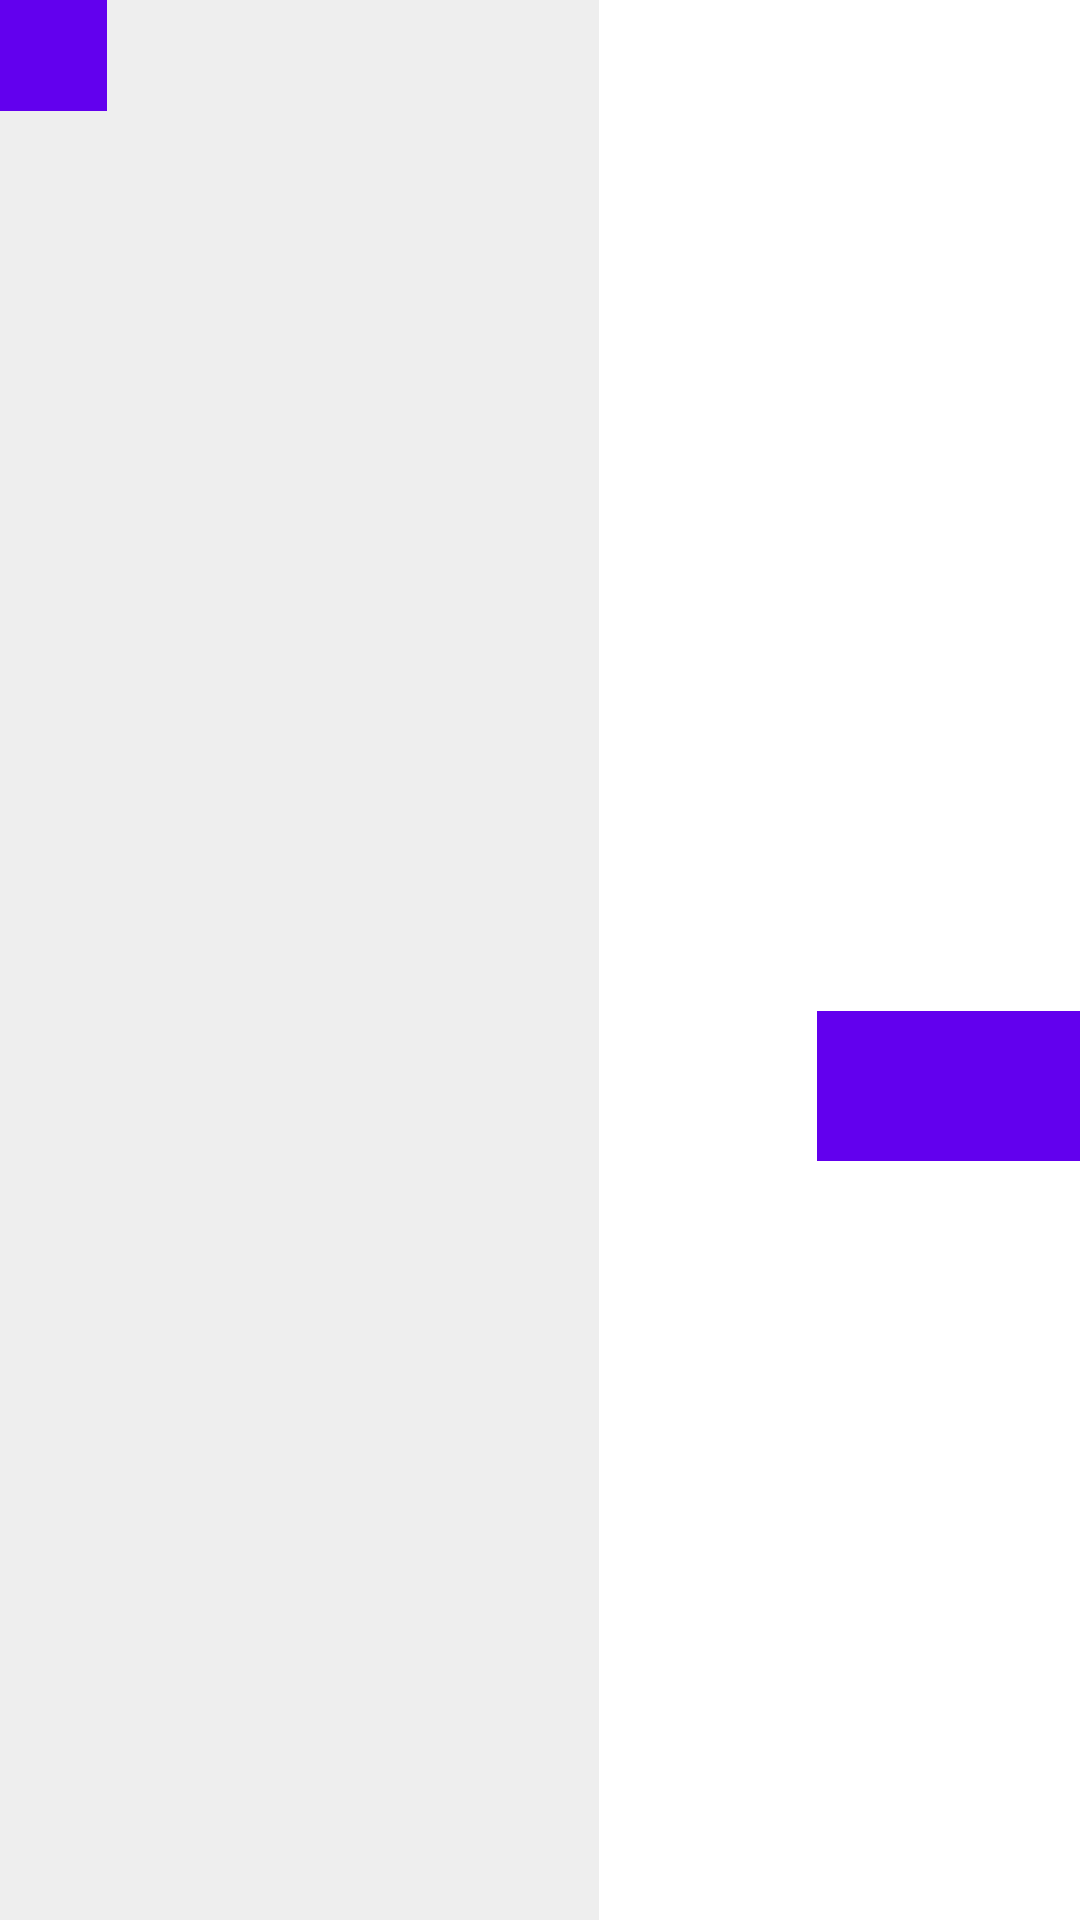

Produce the Android XML layout that renders to this screen, including the resource entries it uses.
<!-- AndroidManifest.xml: fallback theme Theme.MaterialComponents.DayNight.NoActionBar -->
<!-- res/layout/other.xml -->
<RelativeLayout xmlns:android="http://schemas.android.com/apk/res/android"
    xmlns:tools="http://schemas.android.com/tools"
    android:layout_width="match_parent"
    android:layout_height="match_parent"
    android:paddingBottom="@dimen/activity_vertical_margin"
    android:paddingLeft="@dimen/activity_horizontal_margin"
    android:paddingRight="@dimen/activity_horizontal_margin"
    android:paddingTop="@dimen/activity_vertical_margin"
    tools:context="com.example.dominik.bakalarka.Main.MainActivity">




    <ListView
        android:id="@+id/navList"
        android:layout_width="200dp"
        android:layout_height="match_parent"
        android:layout_gravity="left|start"
        android:background="#ffeeeeee"/>

    <Button
        android:layout_width="36dp"
        android:layout_height="37dp"
        android:text=""
        android:id="@+id/button"
        android:layout_weight="0.03"
        android:background="@drawable/menu"
        android:onClick="setVisibility"

        android:layout_alignParentTop="true"
        android:layout_alignParentStart="true" />


    <ListView
        android:layout_width="wrap_content"
        android:layout_height="wrap_content"
        android:id="@+id/listView1"
        android:layout_alignParentTop="true"
        android:layout_marginTop="40dp"
        android:layout_marginRight="200dp"
        android:visibility="invisible"
        android:background="@drawable/prechodne_pozadi"
        />

    <Button
        android:layout_width="wrap_content"
        android:layout_height="wrap_content"
        android:text=""
        android:id="@+id/button2"
        android:background="@drawable/qr"
        android:layout_marginLeft="120dp"
        android:layout_below="@+id/button"
        android:layout_alignParentEnd="true"
        android:layout_marginTop="300dp"
        android:onClick="turnCamera"
        />
</RelativeLayout>
<!-- resources referenced by this layout -->
<resources>
  <!-- drawable menu: png bitmap (drawable, 313 bytes) -->
  <!-- drawable prechodne_pozadi (drawable) -->
  <?xml version="1.0" encoding="utf-8"?>
  <shape xmlns:android="http://schemas.android.com/apk/res/android"
      android:shape="rectangle">
      <gradient
          android:startColor="#00FF00"
          android:endColor="#00FF00"
          android:centerColor="#00FF00"
          android:centerX="40%"
          android:angle="45"
          />
  
      <padding android:left="7dp"
          android:top="7dp"
          android:right="7dp"
          android:bottom="7dp" />
  
  </shape>
  <!-- drawable qr: png bitmap (drawable, 2838 bytes) -->
</resources>
